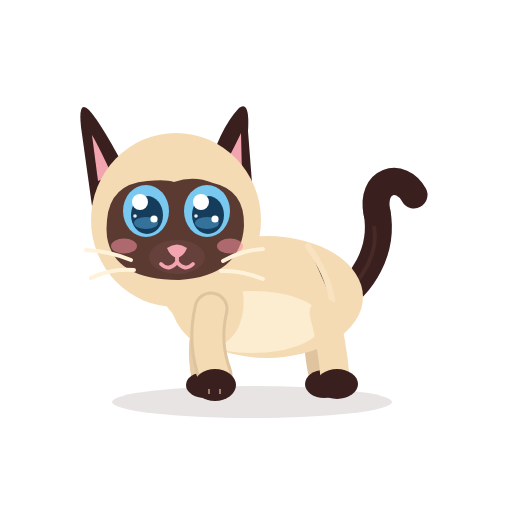
t = 0.00 s
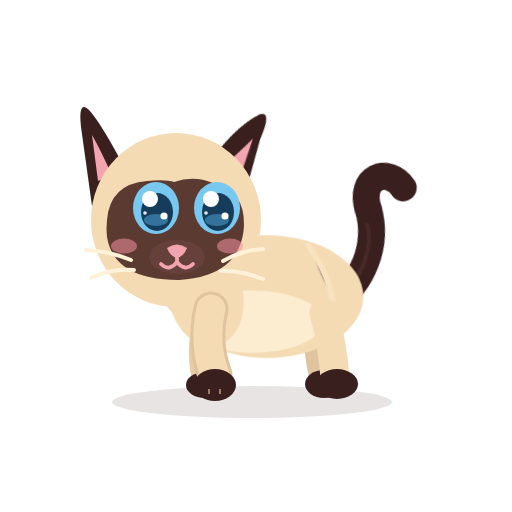
t = 0.44 s
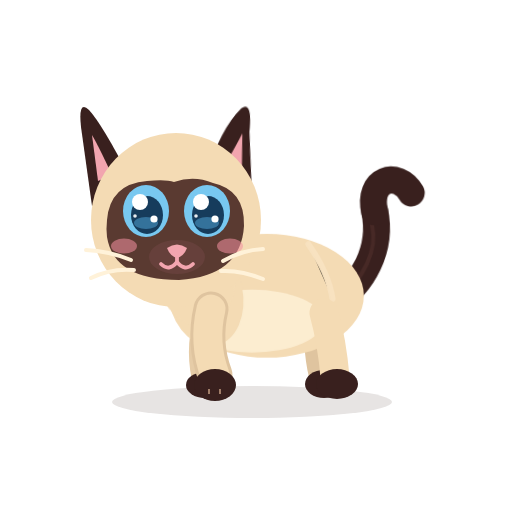
t = 0.93 s
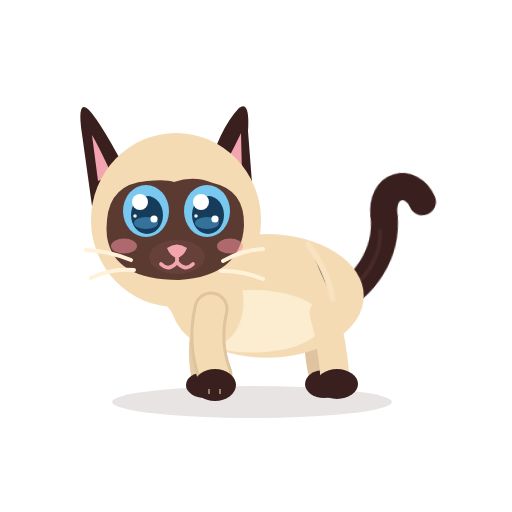
t = 1.31 s
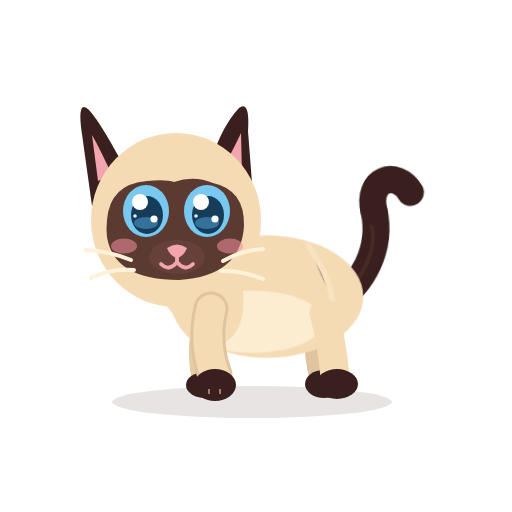
t = 1.76 s
t = 2.20 s: frame unchanged from t = 0.00 s, image omitted

The animated SVG that drew these frames (rendered in a browser with its animation timeline set to each time). Animation: 6 CSS @keyframes rules; one cycle of 2.20 s.

<?xml version="1.0" encoding="UTF-8"?>
<svg xmlns="http://www.w3.org/2000/svg" viewBox="0 0 512 512" width="512" height="512" role="img" aria-label="Azami · Une oreille">
<title>Azami · Une oreille</title><desc>Une oreille pivote vers un bruit, un coup d’œil, puis rien.</desc>
<style><![CDATA[
*{animation-fill-mode:both}
#character{transform-box:view-box;transform-origin:255px 402px}#core{transform-box:view-box;transform-origin:268px 330px}#neck{transform-box:view-box;transform-origin:196px 300px}#head{transform-box:view-box;transform-origin:178px 290px}#ear-left{transform-box:view-box;transform-origin:112px 170px}#ear-right{transform-box:view-box;transform-origin:231px 170px}#tail{transform-box:view-box;transform-origin:339px 296px}#tail-tip{transform-box:view-box;transform-origin:377px 214px}#eye-l{transform-box:view-box;transform-origin:146px 211px}#eye-r{transform-box:view-box;transform-origin:207px 211px}#pupils-l{transform-box:view-box;transform-origin:146px 211px}#pupils-r{transform-box:view-box;transform-origin:207px 211px}#mouth-open{transform-box:view-box;transform-origin:177px 262px}#blush{transform-box:view-box;transform-origin:177px 245px}#whiskers{transform-box:view-box;transform-origin:177px 262px}#front-near{transform-box:view-box;transform-origin:211px 312px}#front-far{transform-box:view-box;transform-origin:210px 312px}#back-near{transform-box:view-box;transform-origin:324px 316px}#back-far{transform-box:view-box;transform-origin:320px 316px}#ground-shadow{transform-box:view-box;transform-origin:252px 402px}
#eyes-blink{opacity:0}#eyes-happy{opacity:0}#mouth-open{opacity:0}
#ear-right{animation:k-ear-right 1.1s 1 both}
@keyframes k-ear-right{0.0%{transform:translate(0px,0px) rotate(0deg) scale(1,1);opacity:1;animation-timing-function:cubic-bezier(.5,0,.75,0)}7.273%{transform:translate(0px,0px) rotate(22deg) scale(1,1);opacity:1;animation-timing-function:cubic-bezier(.34,1.56,.64,1)}63.636%{transform:translate(0px,0px) rotate(20deg) scale(1,1);opacity:1;animation-timing-function:cubic-bezier(.45,0,.55,1)}90.909%{transform:translate(0px,0px) rotate(0deg) scale(1,1);opacity:1;animation-timing-function:cubic-bezier(.2,.8,.3,1)}100.0%{transform:translate(0px,0px) rotate(0deg) scale(1,1);opacity:1;animation-timing-function:linear}}
#pupils-l{animation:k-pupils-l 1.1s 1 both}
@keyframes k-pupils-l{0.0%{transform:translate(0px,0px) rotate(0deg) scale(1,1);opacity:1;animation-timing-function:linear}10.909%{transform:translate(0px,0px) rotate(0deg) scale(1,1);opacity:1;animation-timing-function:cubic-bezier(.2,.8,.3,1)}20.0%{transform:translate(10px,-3px) rotate(0deg) scale(1,1);opacity:1;animation-timing-function:linear}65.455%{transform:translate(10px,-3px) rotate(0deg) scale(1,1);opacity:1;animation-timing-function:cubic-bezier(.2,.8,.3,1)}76.364%{transform:translate(0px,0px) rotate(0deg) scale(1,1);opacity:1;animation-timing-function:linear}100.0%{transform:translate(0px,0px) rotate(0deg) scale(1,1);opacity:1;animation-timing-function:linear}}
#pupils-r{animation:k-pupils-r 1.1s 1 both}
@keyframes k-pupils-r{0.0%{transform:translate(0px,0px) rotate(0deg) scale(1,1);opacity:1;animation-timing-function:linear}10.909%{transform:translate(0px,0px) rotate(0deg) scale(1,1);opacity:1;animation-timing-function:cubic-bezier(.2,.8,.3,1)}20.0%{transform:translate(10px,-3px) rotate(0deg) scale(1,1);opacity:1;animation-timing-function:linear}65.455%{transform:translate(10px,-3px) rotate(0deg) scale(1,1);opacity:1;animation-timing-function:cubic-bezier(.2,.8,.3,1)}76.364%{transform:translate(0px,0px) rotate(0deg) scale(1,1);opacity:1;animation-timing-function:linear}100.0%{transform:translate(0px,0px) rotate(0deg) scale(1,1);opacity:1;animation-timing-function:linear}}
#core{animation:c-core 2.2s 1 both}
@keyframes c-core{0.0%{transform:translate(0px,0px) rotate(0deg) scale(1,1);opacity:1;animation-timing-function:cubic-bezier(.45,0,.55,1)}47.0%{transform:translate(0px,-0.75px) rotate(0deg) scale(1.009,1.015);opacity:1;animation-timing-function:cubic-bezier(.45,0,.55,1)}100.0%{transform:translate(0px,0px) rotate(0deg) scale(1,1);opacity:1;animation-timing-function:cubic-bezier(.45,0,.55,1)}}
#neck{animation:c-neck 2.2s 1 both}
@keyframes c-neck{0.0%{transform:translate(0px,0px) rotate(0deg) scale(1,1);opacity:1;animation-timing-function:cubic-bezier(.45,0,.55,1)}47.0%{transform:translate(0px,-0.9px) rotate(0deg) scale(1,1);opacity:1;animation-timing-function:cubic-bezier(.45,0,.55,1)}100.0%{transform:translate(0px,0px) rotate(0deg) scale(1,1);opacity:1;animation-timing-function:cubic-bezier(.45,0,.55,1)}}
#tail{animation:c-tail 2.2s 1 both}
@keyframes c-tail{0.0%{transform:translate(0px,0px) rotate(0deg) scale(1,1);opacity:1;animation-timing-function:cubic-bezier(.45,0,.55,1)}28.0%{transform:translate(0px,0px) rotate(-7deg) scale(1,1);opacity:1;animation-timing-function:cubic-bezier(.45,0,.55,1)}58.0%{transform:translate(0px,0px) rotate(5deg) scale(1,1);opacity:1;animation-timing-function:cubic-bezier(.45,0,.55,1)}80.0%{transform:translate(0px,0px) rotate(-2deg) scale(1,1);opacity:1;animation-timing-function:cubic-bezier(.45,0,.55,1)}100.0%{transform:translate(0px,0px) rotate(0deg) scale(1,1);opacity:1;animation-timing-function:cubic-bezier(.45,0,.55,1)}}
@media(prefers-reduced-motion:reduce){*{animation:none!important}}
]]></style>


<g id="ground-shadow"><ellipse cx="252" cy="402" rx="140" ry="16" fill="#39201E" opacity=".12"/></g>
<g id="character">
  <g id="tail">
    <path d="M334 302 C363 286 384 250 377 212" stroke="#39201E" stroke-width="27" stroke-linecap="round" fill="none"/>
    <path d="M336 302 C365 279 379 251 374 226" stroke="#6B403A" stroke-width="4" stroke-linecap="round" fill="none" opacity=".28"/>
    <g id="tail-tip"><path d="M377 213 C370 180 401 171 414 195" stroke="#39201E" stroke-width="27" stroke-linecap="round" fill="none"/></g>
  </g>
  <g id="back-far"><path d="M320 313 Q314 343 322 376" stroke="#DFC49F" stroke-width="26" fill="none" stroke-linecap="round"/><ellipse cx="324" cy="384" rx="19" ry="14" fill="#39201E"/></g>
  <g id="front-far"><path d="M210 309 Q198 344 205 377" stroke="#E6CCA7" stroke-width="27" fill="none" stroke-linecap="round"/><ellipse cx="205" cy="385" rx="19" ry="13" fill="#39201E"/></g>
  <g id="core">
    <ellipse cx="267" cy="297" rx="96" ry="61" fill="#F4DBB4"/>
    <ellipse cx="252" cy="322" rx="71" ry="31" fill="#FFF2D9" opacity=".78"/>
    <ellipse cx="206" cy="296" rx="37" ry="51" transform="rotate(-12 206 296)" fill="#F4DBB4"/>
    <path d="M308 246 Q328 274 332 300" stroke="#F9E4C3" stroke-width="6" opacity=".8" stroke-linecap="round"/>
  </g>
  <g id="back-near"><path d="M324 313 Q332 342 335 377" stroke="#F4DBB4" stroke-width="29" fill="none" stroke-linecap="round"/><ellipse cx="337" cy="384" rx="21" ry="15" fill="#39201E"/></g>
  <g id="neck"><ellipse cx="196" cy="276" rx="39" ry="51" transform="rotate(-10 196 276)" fill="#F4DBB4"/></g>
  <g id="head">
    <g id="ear-left"><path d="M130 178 Q102 124 89 110 Q78 99 81 127 L92 206Z" fill="#39201E"/><path d="M112 175 Q98 145 92 135 L98 181Z" fill="#F2A5AF"/></g>
    <g id="ear-right"><path d="M206 177 Q219 129 239 108 Q250 100 248 131 L253 196Z" fill="#39201E"/><path d="M220 174 Q235 146 241 133 L242 176Z" fill="#F2A5AF"/></g>
    <ellipse cx="176" cy="220" rx="85" ry="87" fill="#F4DBB4"/>
    <path d="M107 220 Q110 184 147 181 Q166 179 174 182 Q194 175 213 183 Q245 190 244 226 Q241 276 179 280 Q114 280 107 237 Q106 229 107 220Z" fill="#5A3A31"/>
    <g id="blush"><ellipse cx="124" cy="246" rx="13" ry="7.5" fill="#F48FA0" opacity=".55"/><ellipse cx="230" cy="246" rx="13" ry="7.5" fill="#F48FA0" opacity=".55"/></g>
    <g id="eye-l"><g transform="translate(146 211)"><g id="pupils-l"><ellipse rx="23" ry="26" fill="#78C8F0"/><ellipse cx="1" cy="4" rx="16" ry="19" fill="#163C5C"/>
      <ellipse cx="0" cy="12" rx="12" ry="6" fill="#4E9FCF" opacity=".55"/><circle cx="-6" cy="-9" r="8" fill="#FFFFFF"/><circle cx="8" cy="8" r="3.6" fill="#FFFFFF"/><circle cx="-11" cy="5" r="1.8" fill="#FFFFFF" opacity=".9"/></g></g></g>
    <g id="eye-r"><g transform="translate(207 211)"><g id="pupils-r"><ellipse rx="23" ry="26" fill="#78C8F0"/><ellipse cx="1" cy="4" rx="16" ry="19" fill="#163C5C"/>
      <ellipse cx="0" cy="12" rx="12" ry="6" fill="#4E9FCF" opacity=".55"/><circle cx="-6" cy="-9" r="8" fill="#FFFFFF"/><circle cx="8" cy="8" r="3.6" fill="#FFFFFF"/><circle cx="-11" cy="5" r="1.8" fill="#FFFFFF" opacity=".9"/></g></g></g>
    <g id="eyes-blink"><path d="M126 213 Q146 219 166 213 M187 213 Q207 219 228 213" stroke="#FFF2D9" stroke-width="7" stroke-linecap="round" fill="none"/></g>
    <g id="eyes-happy"><path d="M127 218 Q146 194 165 218 M188 218 Q207 194 226 218" stroke="#FFF2D9" stroke-width="7.5" stroke-linecap="round" fill="none"/></g>
    <ellipse cx="177" cy="257" rx="28" ry="17" fill="#66403B"/>
    <path d="M167 248 Q177 241 187 248 Q184 256 177 258 Q170 256 167 248Z" fill="#F2A5AF"/>
    <g id="mouth-smile" stroke="#F2A5AF" stroke-width="3.8" stroke-linecap="round" fill="none"><path d="M177 257 V262 M177 262 Q169 272 161 264 M177 262 Q185 272 193 264"/></g>
    <g id="mouth-open"><ellipse cx="177" cy="268" rx="11" ry="13" fill="#8F4357"/><path d="M170 274 Q177 266 184 274 Q177 281 170 274Z" fill="#F6A2B0"/></g>
    <g id="whiskers" stroke="#FFF2D9" stroke-width="4" stroke-linecap="round" fill="none"><path d="M131 260 Q109 251 86 250 M134 270 Q111 268 91 278 M223 261 Q242 250 263 249 M221 271 Q241 270 263 279"/></g>
    
  </g>
  <g id="front-near"><path d="M211 309 Q203 343 215 375" stroke="#DFC49F" stroke-width="35" fill="none" stroke-linecap="round"/><path d="M211 309 Q203 343 215 375" stroke="#F4DBB4" stroke-width="29" fill="none" stroke-linecap="round"/><ellipse cx="215" cy="385" rx="21" ry="16" fill="#39201E"/><path d="M209 389 L209 394 M220 389 L220 394" stroke="#F2C8A5" stroke-width="2" opacity=".56"/></g>
  
</g>


</svg>
